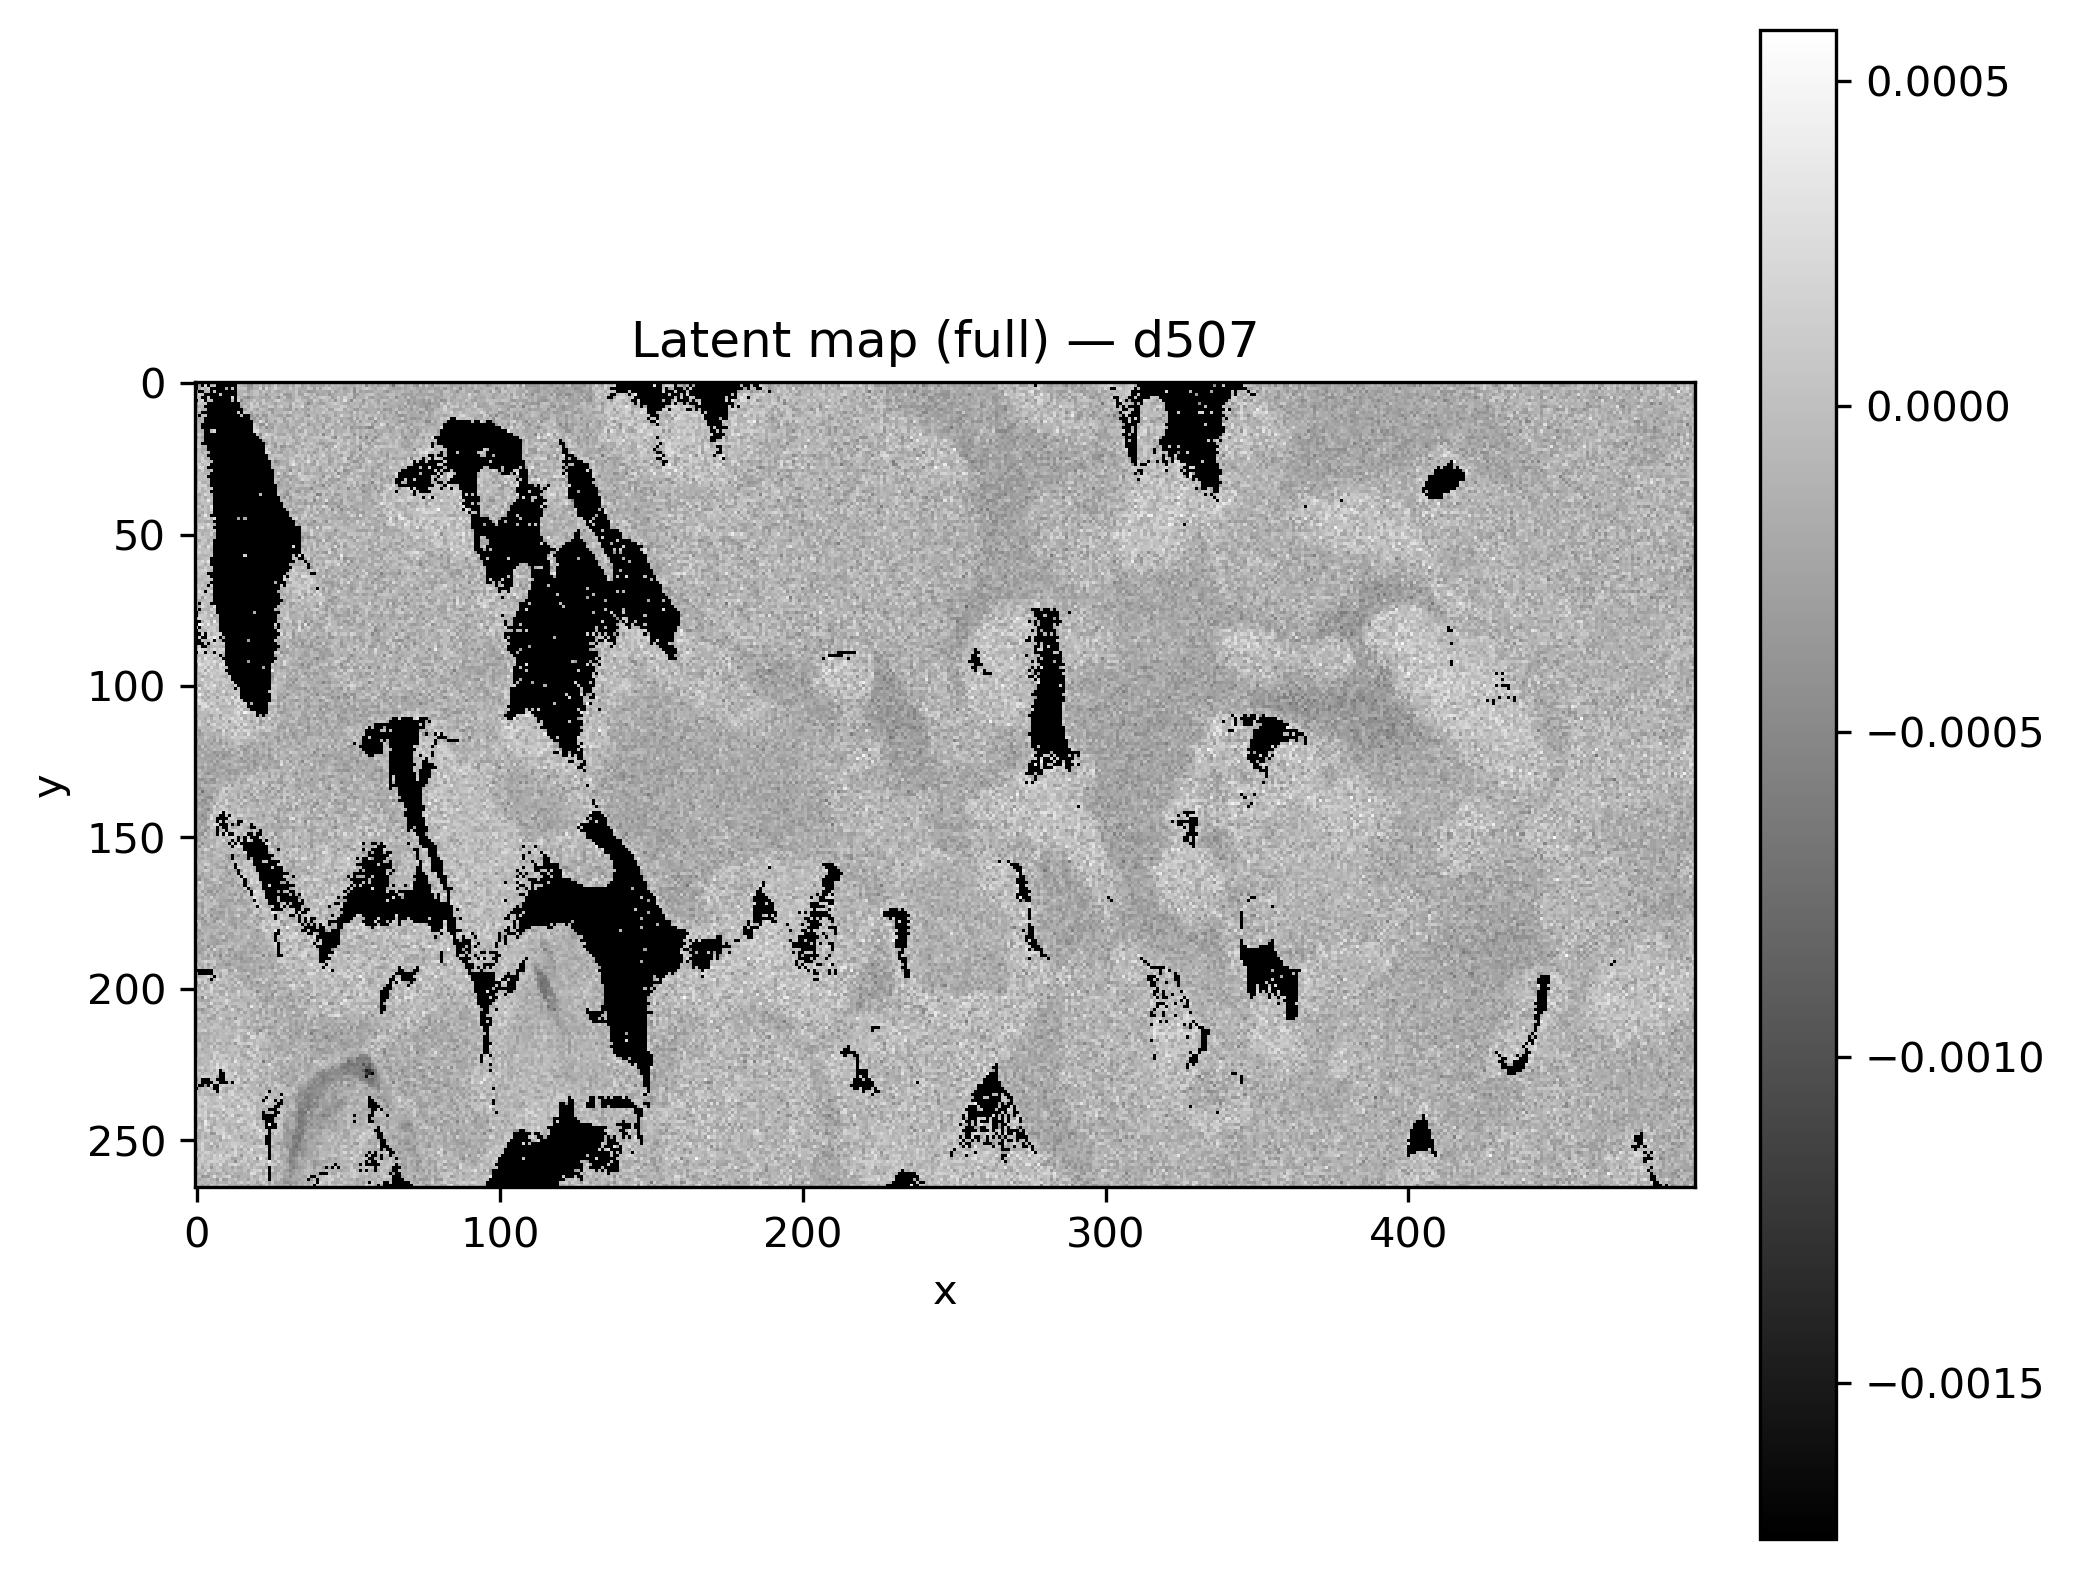

The file beside this chart, header and first rows:
x, y, latent_d507
0, 0, 
1, 0, 
2, 0, 
3, 0, 
4, 0, 
5, 0, 
6, 0, 
7, 0, 
8, 0, 
9, 0, 
10, 0, -0.0002516
11, 0, 
12, 0, 
13, 0, 
14, 0, -7.533794e-05
15, 0, -5.9344457e-05
16, 0, -0.000239
17, 0, -0.0001501
18, 0, -0.0001061
19, 0, -0.0001997
20, 0, -0.0005324
21, 0, -0.0002249
22, 0, 0.0002392
23, 0, -0.0003202
24, 0, -0.0001678
25, 0, -0.0002106
26, 0, -0.0001801
27, 0, -0.0001808
28, 0, 2.2016e-05
29, 0, -0.0001776
30, 0, -8.144986e-05
31, 0, -0.0001684
32, 0, -8.169771e-05
33, 0, 9.7876065e-05
34, 0, -0.0001656
35, 0, -0.0004308
36, 0, -0.0001663
37, 0, -0.0001167
38, 0, -0.0001318
39, 0, -1.3628276e-05
40, 0, 4.5589404e-05
41, 0, -0.0001161
42, 0, 4.4477754e-05
43, 0, -0.0002664
44, 0, -3.2058451e-06
45, 0, -0.0001691
46, 0, -0.0001048
47, 0, 0.0001087
48, 0, -4.7305017e-05
49, 0, -0.0001534
50, 0, -0.0002482
51, 0, -0.000307
52, 0, -1.9071158e-05
53, 0, -0.0004267
54, 0, -0.0002402
55, 0, -0.0004434
56, 0, -0.0002707
57, 0, -0.0004207
58, 0, -0.0002339
59, 0, 1.4898484e-05
... 131,610 more rows
